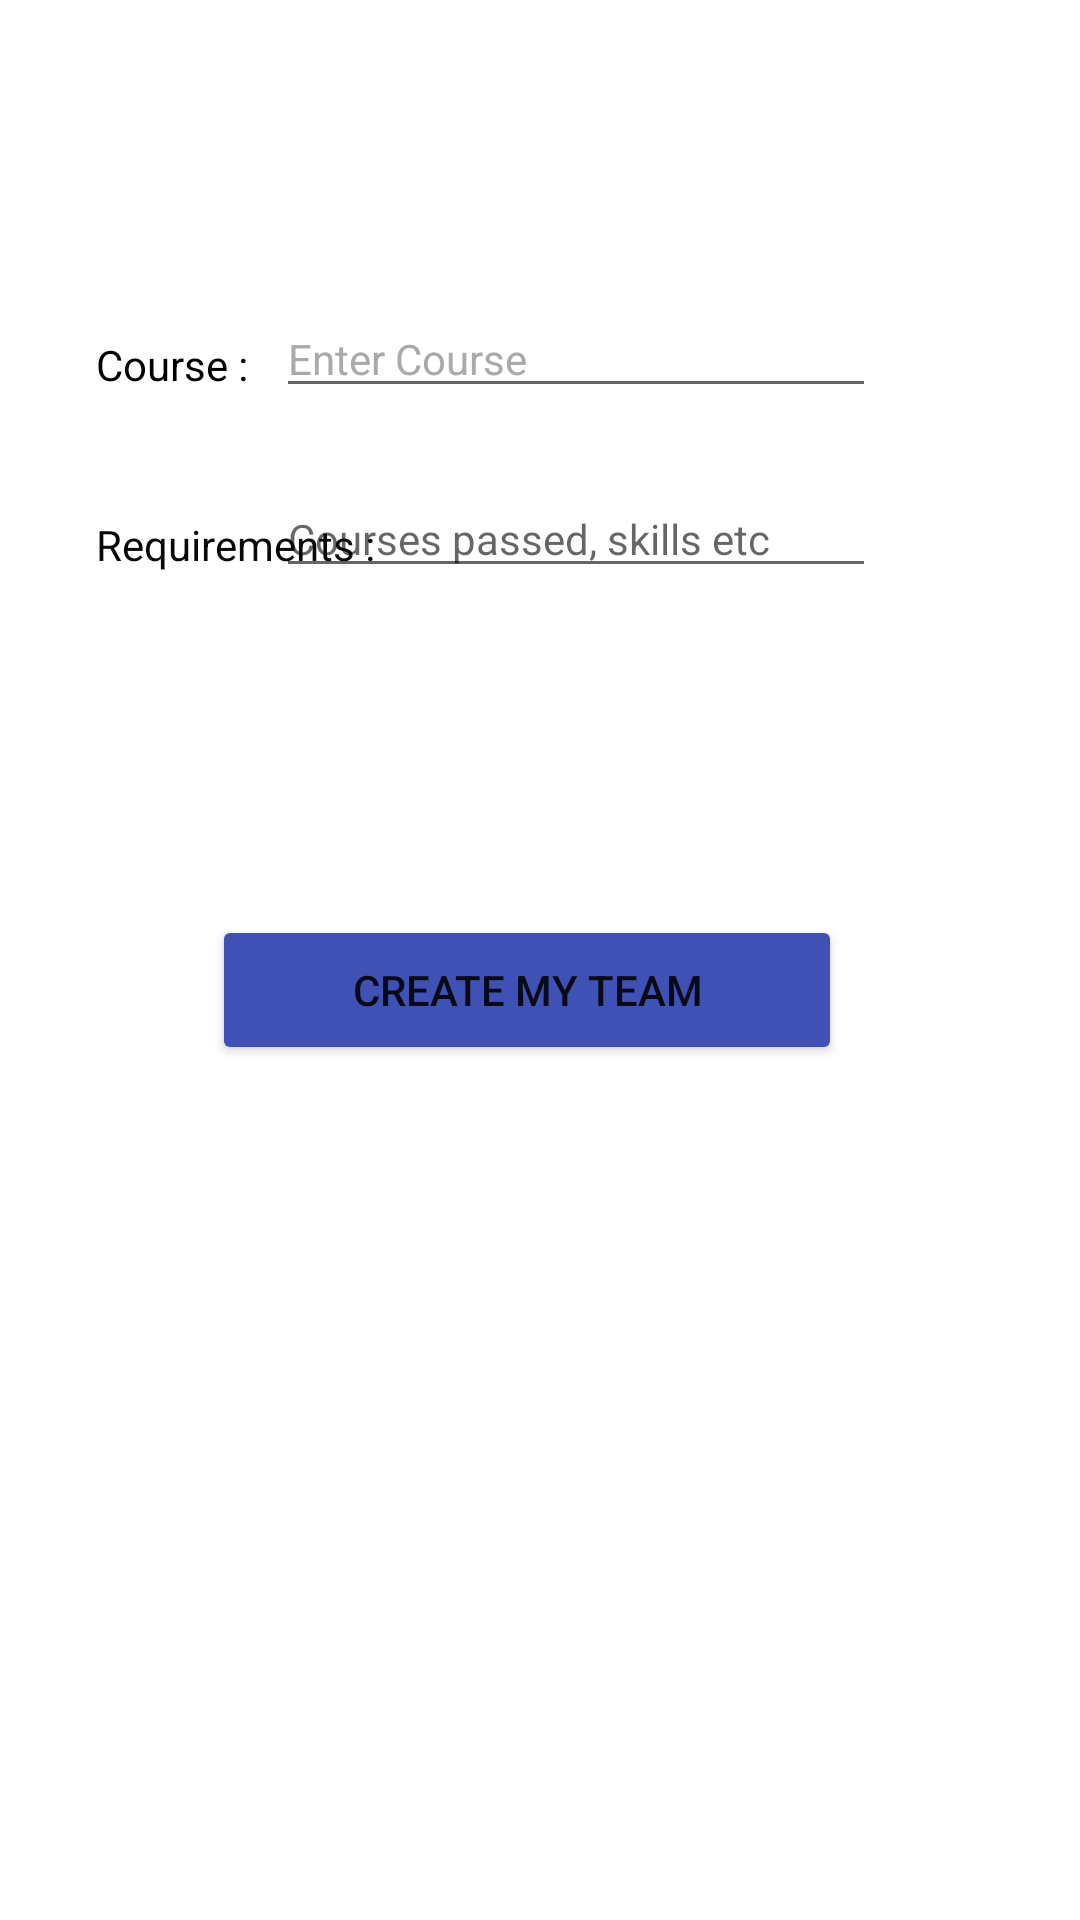

Android layout source for this screen:
<!-- AndroidManifest.xml: application theme Theme.Find_A_Team -->
<!-- res/layout/activity_create_team.xml -->
<?xml version="1.0" encoding="utf-8"?>
<androidx.constraintlayout.widget.ConstraintLayout xmlns:android="http://schemas.android.com/apk/res/android"
    xmlns:app="http://schemas.android.com/apk/res-auto"
    xmlns:tools="http://schemas.android.com/tools"
    android:layout_width="match_parent"
    android:layout_height="match_parent"
    tools:context=".CreateTeam">

    <Button
        android:id="@+id/createTeam"
        android:layout_width="210dp"
        android:layout_height="50dp"
        android:layout_marginTop="32dp"
        android:text="@string/create_my_team"
        app:backgroundTint="#3F51B5"
        app:layout_constraintEnd_toEndOf="parent"
        app:layout_constraintHorizontal_bias="0.472"
        app:layout_constraintStart_toStartOf="parent"
        app:layout_constraintTop_toTopOf="@+id/guideline10" />

    <androidx.constraintlayout.widget.Guideline
        android:id="@+id/guideline5"
        android:layout_width="wrap_content"
        android:layout_height="wrap_content"
        android:orientation="horizontal"
        app:layout_constraintGuide_begin="92dp" />

    <TextView
        android:id="@+id/textView7"
        android:layout_width="100dp"
        android:layout_height="20dp"
        android:layout_marginStart="32dp"
        android:layout_marginLeft="32dp"
        android:layout_marginTop="80dp"
        android:text="@string/requirements"
        android:textColor="#090909"
        app:layout_constraintStart_toStartOf="parent"
        app:layout_constraintTop_toTopOf="@+id/guideline5" />

    <EditText
        android:id="@+id/teamReq"
        android:layout_width="200dp"
        android:layout_height="wrap_content"
        android:layout_marginTop="68dp"
        android:layout_marginEnd="68dp"
        android:layout_marginRight="68dp"
        android:ems="10"
        android:hint="@string/Example_Requirements"
        android:importantForAutofill="no"
        android:inputType="textPersonName"
        android:textSize="14sp"
        app:layout_constraintEnd_toEndOf="parent"
        app:layout_constraintTop_toTopOf="@+id/guideline5" />

    <androidx.constraintlayout.widget.Guideline
        android:id="@+id/guideline10"
        android:layout_width="wrap_content"
        android:layout_height="wrap_content"
        android:orientation="horizontal"
        app:layout_constraintGuide_begin="273dp" />

    <TextView
        android:id="@+id/textView"
        android:layout_width="wrap_content"
        android:layout_height="wrap_content"
        android:layout_marginStart="32dp"
        android:layout_marginLeft="32dp"
        android:layout_marginTop="20dp"
        android:text="@string/course"
        android:textColor="#000000"
        app:layout_constraintStart_toStartOf="parent"
        app:layout_constraintTop_toTopOf="@+id/guideline5" />

    <EditText
        android:id="@+id/teamCourse"
        android:layout_width="200dp"
        android:layout_height="wrap_content"
        android:layout_marginTop="8dp"
        android:layout_marginEnd="68dp"
        android:layout_marginRight="68dp"
        android:ems="10"
        android:hint="@string/enter_course"
        android:inputType="textPersonName"
        android:textColor="#000000"
        android:textColorHint="@android:color/darker_gray"
        android:textSize="14sp"
        app:layout_constraintEnd_toEndOf="parent"
        app:layout_constraintTop_toTopOf="@+id/guideline5" />

</androidx.constraintlayout.widget.ConstraintLayout>
<!-- resources referenced by this layout -->
<resources>
  <string name="Example_Requirements">Courses passed, skills etc</string>
  <string name="course">Course :</string>
  <string name="create_my_team">CREATE MY TEAM</string>
  <string name="enter_course">Enter Course</string>
  <string name="requirements">Requirements :</string>
  <style name="Theme.Find_A_Team" parent="Theme.MaterialComponents.DayNight.DarkActionBar">
          
          <item name="colorPrimary">@color/purple_500</item>
          <item name="colorPrimaryVariant">@color/purple_700</item>
          <item name="colorOnPrimary">@color/white</item>
          
          <item name="colorSecondary">@color/teal_200</item>
          <item name="colorSecondaryVariant">@color/teal_700</item>
          <item name="colorOnSecondary">@color/black</item>
          
          <item name="android:statusBarColor" tools:targetApi="l">?attr/colorPrimaryVariant</item>
          
      </style>
  <!-- not gathered from this repository: default colours our renderer supplied (Android Studio template values) -->
  <color name="purple_500">#FF6200EE</color>
  <color name="purple_700">#FF3700B3</color>
  <color name="teal_200">#FF03DAC5</color>
  <color name="teal_700">#FF018786</color>
  <color name="black">#FF000000</color>
  <color name="white">#FFFFFFFF</color>
</resources>
